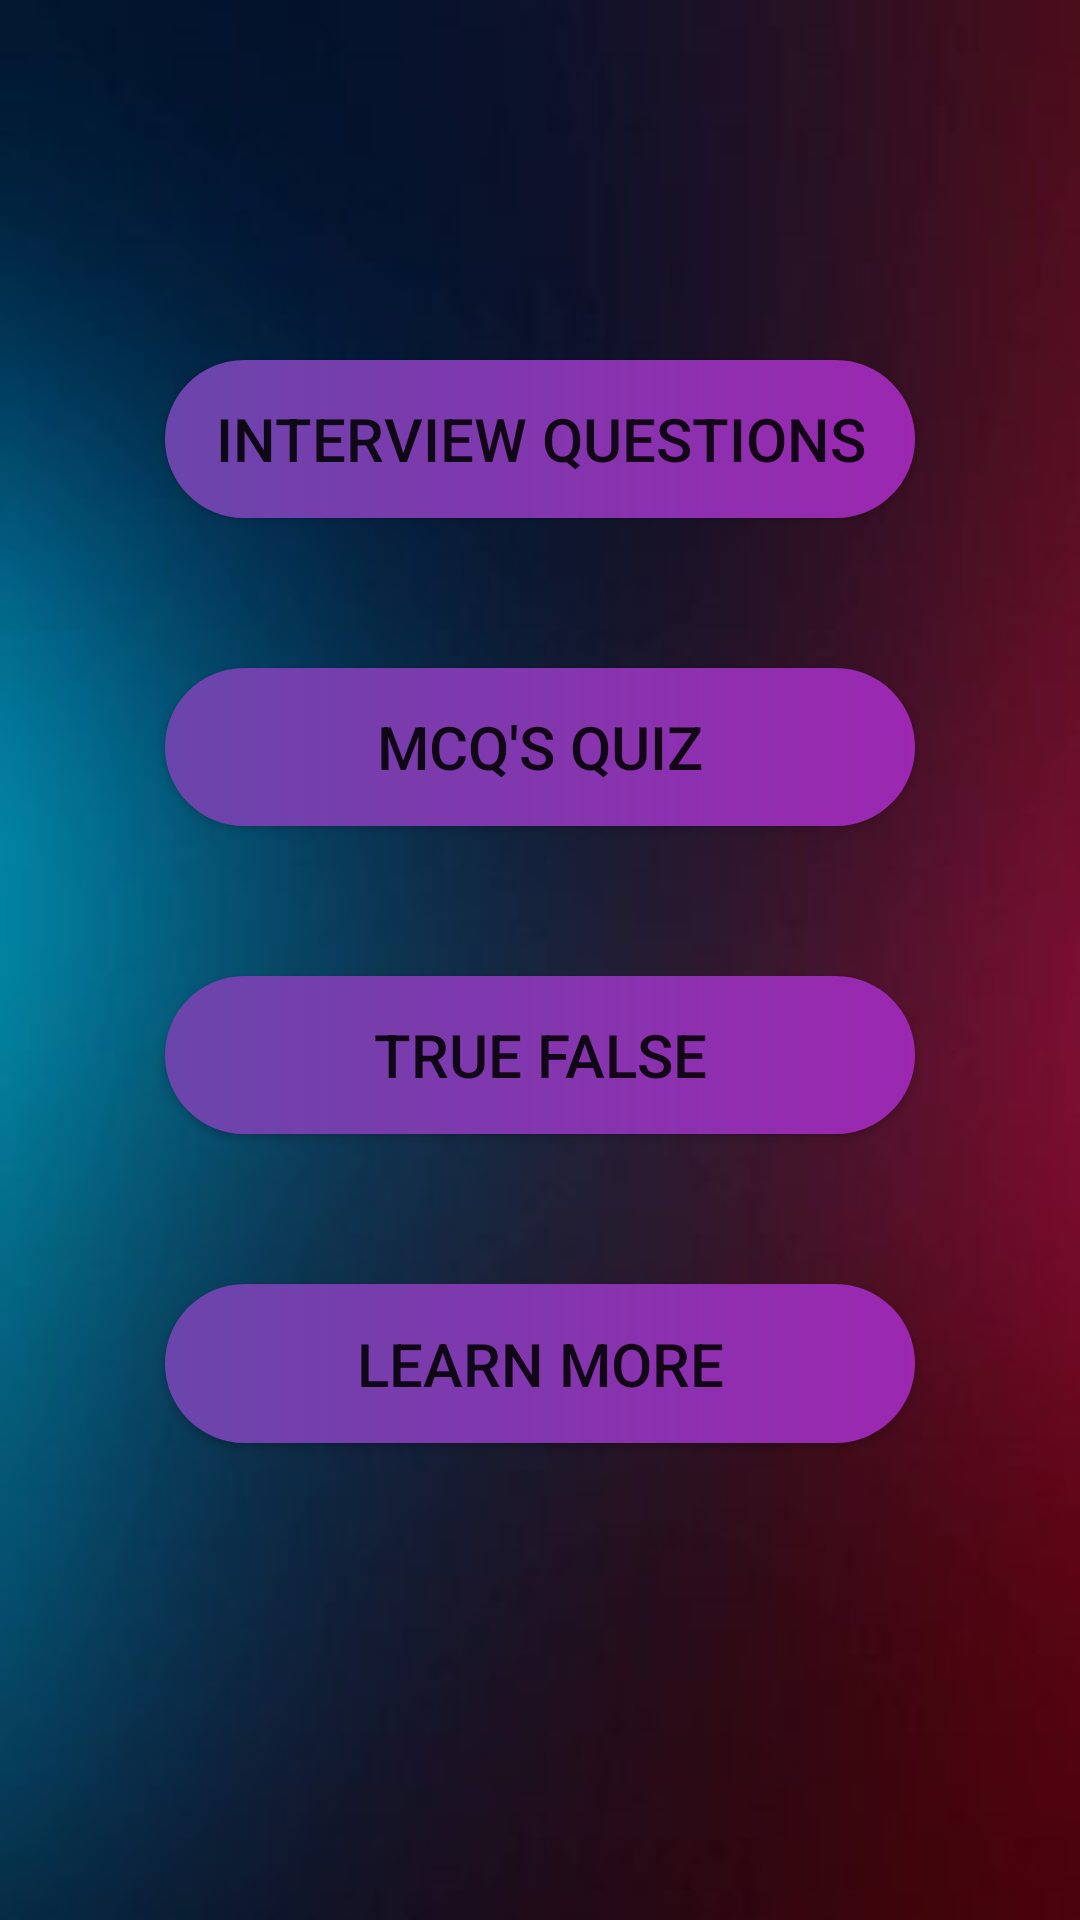

This screen was rendered from an Android layout file. Write that file and the resources it references.
<!-- AndroidManifest.xml: application theme Theme.LAB_TASK_4 -->
<!-- res/layout/activity_main.xml -->
<?xml version="1.0" encoding="utf-8"?>
<LinearLayout xmlns:android="http://schemas.android.com/apk/res/android"
    xmlns:app="http://schemas.android.com/apk/res-auto"
    xmlns:tools="http://schemas.android.com/tools"
    android:layout_width="match_parent"
    android:layout_height="match_parent"
    android:background="@drawable/back"
    android:orientation="vertical"
    android:weightSum="7"
    tools:context=".MainActivity">

    <Button
        android:id="@+id/button"
        android:layout_width="250dp"
        android:layout_height="0dp"
        android:layout_gravity="center"
        android:layout_marginTop="120dp"
        android:layout_weight="1"
        android:background="@drawable/rounded_gradain_button"
        android:text="INTERVIEW QUESTIONS"
        android:textSize="20sp" />

    <Button
        android:id="@+id/button2"
        android:layout_width="250dp"
        android:layout_height="0dp"
        android:layout_gravity="center"
        android:layout_marginTop="50dp"
        android:layout_weight="1"
        android:background="@drawable/rounded_gradain_button"
        android:text="MCQ's QUIZ"
        android:textSize="20sp" />

    <Button
        android:id="@+id/button3"
        android:layout_width="250dp"
        android:layout_height="0dp"
        android:layout_gravity="center"
        android:layout_marginTop="50dp"
        android:layout_weight="1"
        android:background="@drawable/rounded_gradain_button"
        android:text="TRUE FALSE"
        android:textSize="20sp" />

    <Button
        android:id="@+id/button4"
        android:layout_width="250dp"
        android:layout_height="0dp"
        android:layout_gravity="center"
        android:layout_marginTop="50dp"
        android:layout_weight="1"
        android:background="@drawable/rounded_gradain_button"
        android:text="LEARN MORE"
        android:textSize="20sp" />
</LinearLayout>
<!-- resources referenced by this layout -->
<resources>
  <!-- drawable back: jpg bitmap (drawable-v24, 7365 bytes) -->
  <!-- drawable rounded_gradain_button (drawable-v24) -->
  <?xml version="1.0" encoding="utf-8"?>
  <shape xmlns:android="http://schemas.android.com/apk/res/android">
      <gradient android:startColor="#9C27B0" android:endColor="#6A45AC" android:angle="180"/>
      <corners android:radius="30dp"/>
  </shape>
  <style name="Theme.LAB_TASK_4" parent="Theme.MaterialComponents.DayNight.DarkActionBar">
          
          <item name="colorPrimary">@color/purple_500</item>
          <item name="colorPrimaryVariant">@color/purple_700</item>
          <item name="colorOnPrimary">@color/white</item>
          
          <item name="colorSecondary">@color/teal_200</item>
          <item name="colorSecondaryVariant">@color/teal_700</item>
          <item name="colorOnSecondary">@color/black</item>
          
          <item name="android:statusBarColor" tools:targetApi="l">?attr/colorPrimaryVariant</item>
          
      </style>
  <!-- not gathered from this repository: default colours our renderer supplied (Android Studio template values) -->
  <color name="purple_500">#FF6200EE</color>
  <color name="purple_700">#FF3700B3</color>
  <color name="teal_200">#FF03DAC5</color>
  <color name="teal_700">#FF018786</color>
  <color name="black">#FF000000</color>
  <color name="white">#FFFFFFFF</color>
</resources>
